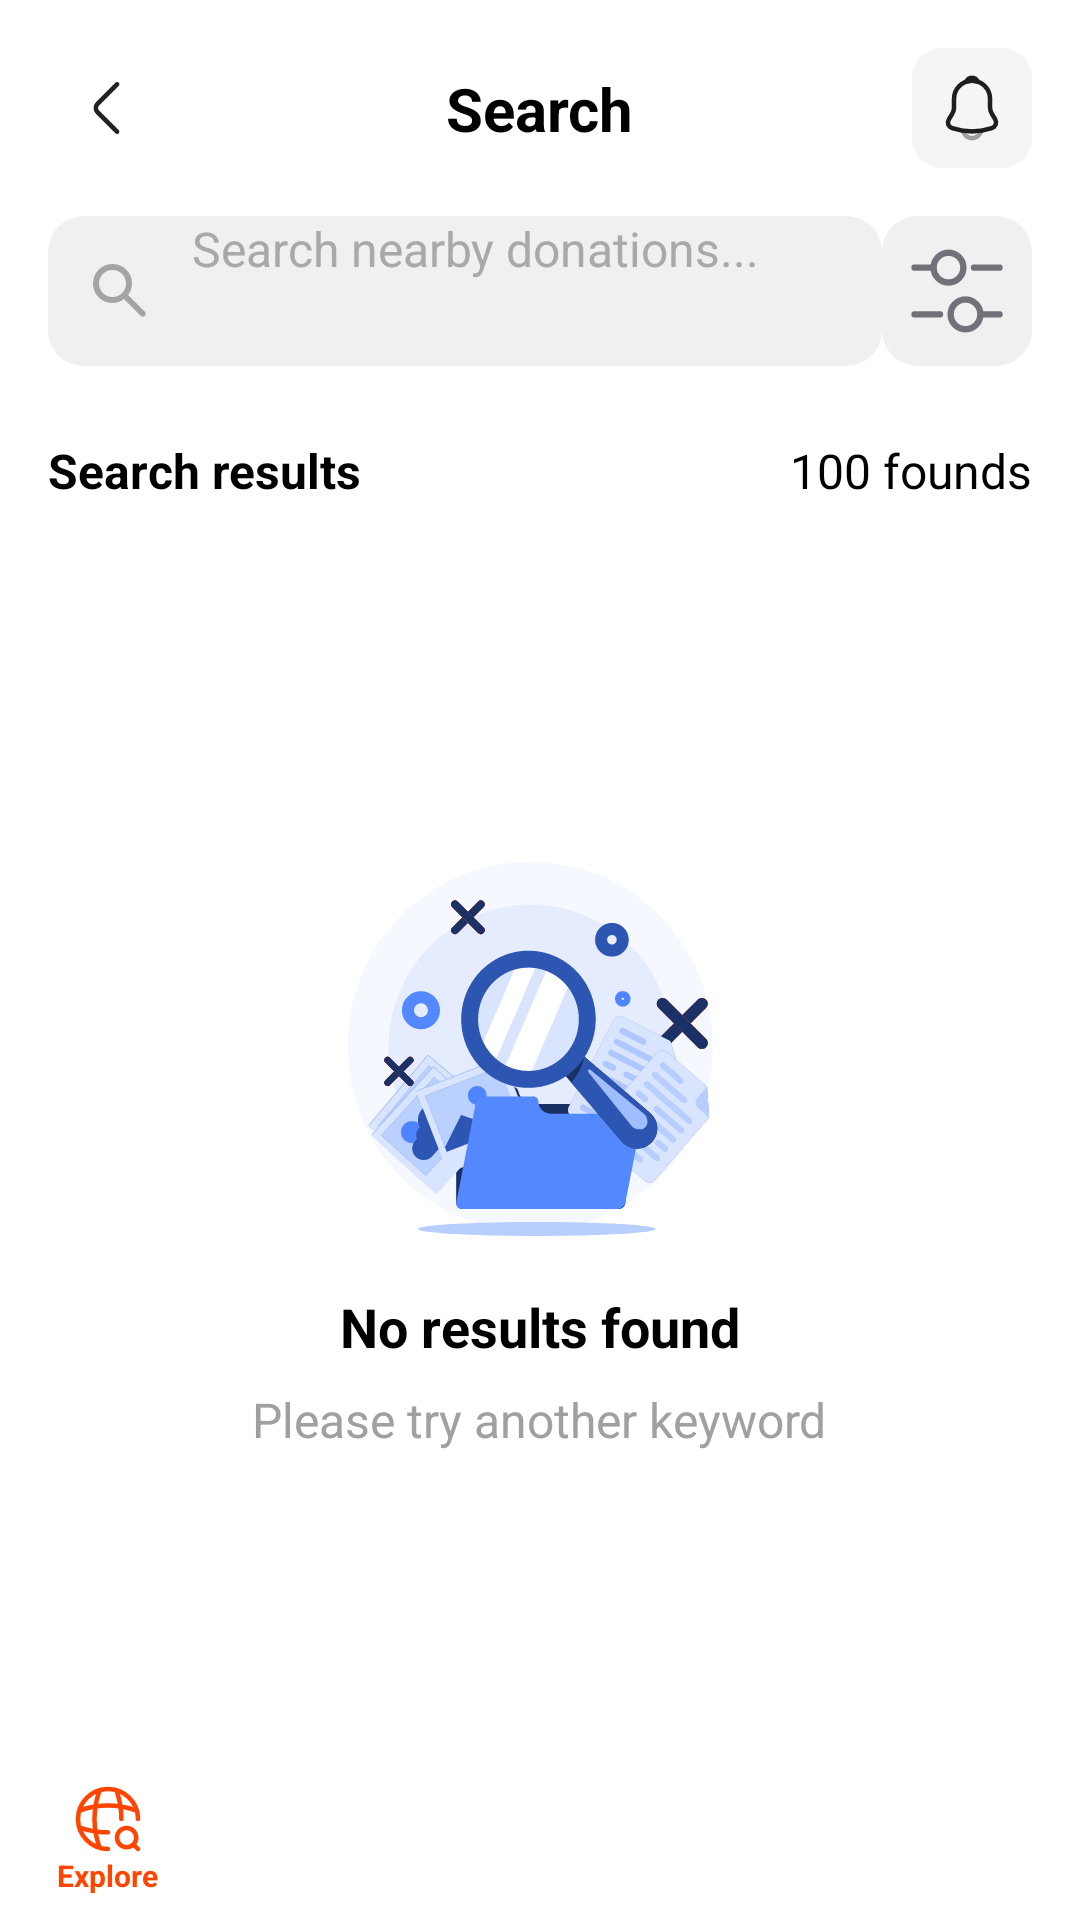

Here is an Android app screen rendered from its layout file. Give the layout XML and the strings, colors and styles it references.
<!-- AndroidManifest.xml: application theme Theme.MyProject -->
<!-- res/layout/activity_search.xml -->
<?xml version="1.0" encoding="utf-8"?>
<androidx.constraintlayout.widget.ConstraintLayout
    xmlns:android="http://schemas.android.com/apk/res/android"
    xmlns:app="http://schemas.android.com/apk/res-auto"
    xmlns:tools="http://schemas.android.com/tools"
    android:layout_width="match_parent"
    android:layout_height="match_parent"
    android:background="@android:color/white"
    tools:context=".SearchActivity">

    <androidx.constraintlayout.widget.ConstraintLayout
        android:id="@+id/header_layout"
        android:layout_width="match_parent"
        android:layout_height="wrap_content"
        android:padding="16dp"
        app:layout_constraintTop_toTopOf="parent">

        <ImageButton
            android:id="@+id/btn_back_search"
            android:layout_width="40dp"
            android:layout_height="40dp"
            android:src="@drawable/resource_return"
            android:background="?attr/selectableItemBackgroundBorderless"
            android:contentDescription="Retour"
            app:layout_constraintStart_toStartOf="parent"
            app:layout_constraintTop_toTopOf="parent"
            app:layout_constraintBottom_toBottomOf="parent"
            android:padding="8dp"/>

        <TextView
            android:layout_width="wrap_content"
            android:layout_height="wrap_content"
            android:text="Search"
            android:textSize="20sp"
            android:textStyle="bold"
            android:textColor="@android:color/black"
            app:layout_constraintStart_toStartOf="parent"
            app:layout_constraintEnd_toEndOf="parent"
            app:layout_constraintTop_toTopOf="parent"
            app:layout_constraintBottom_toBottomOf="parent"/>

        <ImageButton
            android:id="@+id/btn_notification_search"
            android:layout_width="40dp"
            android:layout_height="40dp"
            android:src="@drawable/notification"
            android:background="@drawable/rounded_grey_background"
            android:contentDescription="Notifications"
            app:layout_constraintEnd_toEndOf="parent"
            app:layout_constraintTop_toTopOf="parent"
            app:layout_constraintBottom_toBottomOf="parent"
            android:padding="8dp"/>
    </androidx.constraintlayout.widget.ConstraintLayout>

    <androidx.constraintlayout.widget.ConstraintLayout
        android:id="@+id/search_bar_layout"
        android:layout_width="match_parent"
        android:layout_height="wrap_content"
        android:paddingStart="16dp"
        android:paddingEnd="16dp"
        android:paddingBottom="8dp"
        app:layout_constraintTop_toBottomOf="@id/header_layout">

        <EditText
            android:id="@+id/input_search_donations"
            android:layout_width="0dp"
            android:layout_height="50dp"
            android:background="@drawable/rounded_light_grey_background"
            android:hint="Search nearby donations..."
            android:textColorHint="#A9A9A9"
            android:paddingStart="48dp"
            android:paddingEnd="16dp"
            android:inputType="text"
            android:textSize="16sp"
            app:layout_constraintStart_toStartOf="parent"
            app:layout_constraintEnd_toStartOf="@id/btn_filter"
            app:layout_constraintTop_toTopOf="parent" />

        <ImageView
            android:layout_width="24dp"
            android:layout_height="24dp"
            android:src="@drawable/search"
            android:contentDescription="Loupe"
            android:layout_marginStart="12dp"
            app:layout_constraintStart_toStartOf="@id/input_search_donations"
            app:layout_constraintTop_toTopOf="@id/input_search_donations"
            app:layout_constraintBottom_toBottomOf="@id/input_search_donations" />

        <ImageButton
            android:id="@+id/btn_filter"
            android:layout_width="50dp"
            android:layout_height="50dp"
            android:layout_marginStart="8dp"
            android:src="@drawable/tri"
            android:background="@drawable/rounded_light_grey_background"
            android:contentDescription="Filtre"
            android:padding="8dp"
            app:layout_constraintEnd_toEndOf="parent"
            app:layout_constraintTop_toTopOf="parent"
            app:layout_constraintBottom_toBottomOf="parent"/>

    </androidx.constraintlayout.widget.ConstraintLayout>

    <androidx.constraintlayout.widget.ConstraintLayout
        android:id="@+id/results_info_layout"
        android:layout_width="match_parent"
        android:layout_height="wrap_content"
        android:paddingStart="16dp"
        android:paddingEnd="16dp"
        android:paddingTop="16dp"
        android:paddingBottom="16dp"
        app:layout_constraintTop_toBottomOf="@id/search_bar_layout">

        <TextView
            android:id="@+id/tv_search_results_label"
            android:layout_width="wrap_content"
            android:layout_height="wrap_content"
            android:text="Search results"
            android:textSize="16sp"
            android:textColor="@android:color/black"
            android:textStyle="bold"
            app:layout_constraintStart_toStartOf="parent"
            app:layout_constraintTop_toTopOf="parent"/>

        <TextView
            android:id="@+id/tv_results_count"
            android:layout_width="wrap_content"
            android:layout_height="wrap_content"
            android:text="100 founds"
            android:textSize="16sp"
            android:textColor="@android:color/black"
            app:layout_constraintEnd_toEndOf="parent"
            app:layout_constraintTop_toTopOf="parent"/>
    </androidx.constraintlayout.widget.ConstraintLayout>

    <FrameLayout
        android:id="@+id/content_frame"
        android:layout_width="match_parent"
        android:layout_height="0dp"
        app:layout_constraintTop_toBottomOf="@id/results_info_layout"
        app:layout_constraintBottom_toTopOf="@id/bottom_navigation_bar">

        <LinearLayout
            android:id="@+id/layout_no_results"
            android:layout_width="match_parent"
            android:layout_height="match_parent"
            android:orientation="vertical"
            android:gravity="center"
            android:padding="32dp">

            <ImageView
                android:layout_width="128dp"
                android:layout_height="128dp"
                android:src="@drawable/keyword"
                android:contentDescription="Aucun résultat trouvé"
                android:layout_marginBottom="16dp"/>

            <TextView
                android:layout_width="wrap_content"
                android:layout_height="wrap_content"
                android:text="No results found"
                android:textSize="18sp"
                android:textStyle="bold"
                android:textColor="@android:color/black"
                android:layout_marginBottom="8dp"/>

            <TextView
                android:layout_width="wrap_content"
                android:layout_height="wrap_content"
                android:text="Please try another keyword"
                android:textSize="16sp"
                android:textColor="#A0A0A0"
                android:gravity="center"/>
        </LinearLayout>

        <androidx.recyclerview.widget.RecyclerView
            android:id="@+id/recycler_search_results"
            android:layout_width="match_parent"
            android:layout_height="match_parent"
            android:visibility="gone"
            tools:listitem="@layout/item_donation_card"/>
    </FrameLayout>

    <LinearLayout
        android:id="@+id/bottom_navigation_bar"
        android:layout_width="match_parent"
        android:layout_height="wrap_content"
        android:orientation="horizontal"
        android:background="@android:color/white"
        android:paddingTop="8dp"
        android:paddingBottom="8dp"
        android:elevation="8dp"
        android:weightSum="5"
        app:layout_constraintBottom_toBottomOf="parent">

        <LinearLayout style="@style/BottomNavTabInactive" android:id="@+id/nav_home_tab">
            <ImageView style="@style/BottomNavIconInactive" android:src="@drawable/home" />
            <TextView style="@style/BottomNavTextInactive" android:text="Home" />
        </LinearLayout>

        <LinearLayout
            style="@style/BottomNavTabActive"
            android:id="@+id/nav_explore_tab">
            <ImageView style="@style/BottomNavIconActive" android:src="@drawable/global_search" />
            <TextView style="@style/BottomNavTextActive" android:text="Explore" />
        </LinearLayout>

        <LinearLayout style="@style/BottomNavTabInactive" android:id="@+id/nav_pub_tab">
            <ImageView style="@style/BottomNavIconInactive" android:src="@drawable/contour" />
            <TextView style="@style/BottomNavTextInactive" android:text="pub" />
        </LinearLayout>

        <LinearLayout style="@style/BottomNavTabInactive" android:id="@+id/nav_offers_tab">
            <ImageView style="@style/BottomNavIconInactive" android:src="@drawable/notification" />
            <TextView style="@style/BottomNavTextInactive" android:text="Offers" />
        </LinearLayout>

        <LinearLayout
            style="@style/BottomNavTabInactive"
            android:id="@+id/nav_profile_tab">
            <ImageView style="@style/BottomNavIconInactive" android:src="@drawable/account" />
            <TextView style="@style/BottomNavTextInactive" android:text="Profile" />
        </LinearLayout>

    </LinearLayout>

</androidx.constraintlayout.widget.ConstraintLayout>
<!-- res/layout/item_donation_card.xml (included above) -->
<?xml version="1.0" encoding="utf-8"?>
<androidx.cardview.widget.CardView
    xmlns:android="http://schemas.android.com/apk/res/android"
    xmlns:app="http://schemas.android.com/apk/res-auto"
    android:layout_width="match_parent"
    android:layout_height="wrap_content"
    android:layout_marginBottom="12dp"
    app:cardCornerRadius="12dp"
    app:cardElevation="4dp">

    <androidx.constraintlayout.widget.ConstraintLayout
        android:layout_width="match_parent"
        android:layout_height="wrap_content"
        android:padding="12dp">

        <ImageView
            android:id="@+id/donation_image"
            android:layout_width="60dp"
            android:layout_height="60dp"
            android:src="@drawable/saved_food"
            android:scaleType="centerCrop"
            android:background="#E0E0E0"
            android:contentDescription="Image du don"
            app:layout_constraintStart_toStartOf="parent"
            app:layout_constraintTop_toTopOf="parent" />

        <TextView
            android:id="@+id/donation_title"
            android:layout_width="0dp"
            android:layout_height="wrap_content"
            android:layout_marginStart="12dp"
            android:layout_marginEnd="8dp"
            android:text="Pain frais et pâtisseries"
            android:textSize="16sp"
            android:textStyle="bold"
            android:textColor="@android:color/black"
            android:maxLines="1"
            android:ellipsize="end"
            app:layout_constraintStart_toEndOf="@id/donation_image"
            app:layout_constraintTop_toTopOf="parent"
            app:layout_constraintEnd_toStartOf="@id/donation_price" />

        <TextView
            android:id="@+id/donation_location"
            android:layout_width="0dp"
            android:layout_height="wrap_content"
            android:layout_marginStart="12dp"
            android:text="Boulangerie Le Bon Pain - 1.2 km"
            android:textSize="14sp"
            android:textColor="#808080"
            android:maxLines="1"
            app:layout_constraintStart_toEndOf="@id/donation_image"
            app:layout_constraintTop_toBottomOf="@id/donation_title"
            app:layout_constraintEnd_toEndOf="parent" />

        <TextView
            android:id="@+id/donation_price"
            android:layout_width="wrap_content"
            android:layout_height="wrap_content"
            android:text="GRATUIT"
            android:textSize="16sp"
            android:textStyle="bold"
            android:textColor="#00AA00"
            app:layout_constraintEnd_toEndOf="parent"
            app:layout_constraintTop_toTopOf="parent"/>

    </androidx.constraintlayout.widget.ConstraintLayout>

</androidx.cardview.widget.CardView>
<!-- resources referenced by this layout -->
<resources>
  <!-- drawable home (drawable) -->
  <vector xmlns:android="http://schemas.android.com/apk/res/android"
      android:width="24dp"
      android:height="24dp"
      android:viewportWidth="24"
      android:viewportHeight="24">
    <group>
      <clip-path
          android:pathData="M0,0h24v24h-24z"/>
      <group>
        <clip-path
            android:pathData="M24,0H0V24H24V0Z"/>
        <path
            android:pathData="M20.83,8.01L14.28,2.77C13,1.75 11,1.74 9.73,2.76L3.18,8.01C2.24,8.76 1.67,10.26 1.87,11.44L3.13,18.98C3.42,20.67 4.99,22 6.7,22H17.3C18.99,22 20.59,20.64 20.88,18.97L22.14,11.43C22.32,10.26 21.75,8.76 20.83,8.01ZM12.75,18C12.75,18.41 12.41,18.75 12,18.75C11.59,18.75 11.25,18.41 11.25,18V15C11.25,14.59 11.59,14.25 12,14.25C12.41,14.25 12.75,14.59 12.75,15V18Z"
            android:fillColor="#1E1E1E"/>
      </group>
    </group>
  </vector>
  <!-- drawable resource_return (drawable) -->
  <vector xmlns:android="http://schemas.android.com/apk/res/android"
      android:width="24dp"
      android:height="24dp"
      android:viewportWidth="24"
      android:viewportHeight="24">
    <path
        android:pathData="M7.2,12C7.2,12.7 7.47,13.4 8,13.93L14.52,20.45C14.81,20.74 15.29,20.74 15.58,20.45C15.87,20.16 15.87,19.68 15.58,19.39L9.06,12.87C8.58,12.39 8.58,11.61 9.06,11.13L15.58,4.61C15.87,4.32 15.87,3.84 15.58,3.55C15.29,3.26 14.81,3.26 14.52,3.55L8,10.07C7.47,10.6 7.2,11.3 7.2,12Z"
        android:fillColor="#212121"/>
  </vector>
  <!-- drawable rounded_grey_background (drawable) -->
  <?xml version="1.0" encoding="utf-8"?>
  <shape xmlns:android="http://schemas.android.com/apk/res/android"
      android:shape="rectangle">
      <solid android:color="#F5F5F5"/> <corners android:radius="10dp"/> </shape>
  <!-- drawable rounded_light_grey_background (drawable) -->
  <?xml version="1.0" encoding="utf-8"?>
  <shape xmlns:android="http://schemas.android.com/apk/res/android"
      android:shape="rectangle">
      <solid android:color="#F0F0F0"/> <corners android:radius="12dp"/> </shape>
  <style name="BottomNavIconActive">
          <item name="android:layout_width">24dp</item>
          <item name="android:layout_height">24dp</item>
          <item name="android:tint">#FF4500</item>
      </style>
  <style name="BottomNavIconInactive" parent="BottomNavIconActive">
          <item name="android:tint">#808080</item>
      </style>
  <style name="BottomNavTabActive">
          <item name="android:layout_width">0dp</item>
          <item name="android:layout_height">wrap_content</item>
          <item name="android:layout_weight">1</item>
          <item name="android:orientation">vertical</item>
          <item name="android:gravity">center_horizontal</item>
      </style>
  <style name="BottomNavTabInactive" parent="BottomNavTabActive">
      </style>
  <style name="BottomNavTextActive">
          <item name="android:layout_width">wrap_content</item>
          <item name="android:layout_height">wrap_content</item>
          <item name="android:textSize">10sp</item>
          <item name="android:textColor">#FF4500</item>
          <item name="android:textStyle">bold</item>
      </style>
  <style name="BottomNavTextInactive" parent="BottomNavTextActive">
          <item name="android:textColor">#808080</item>
          <item name="android:textStyle">normal</item>
      </style>
</resources>
